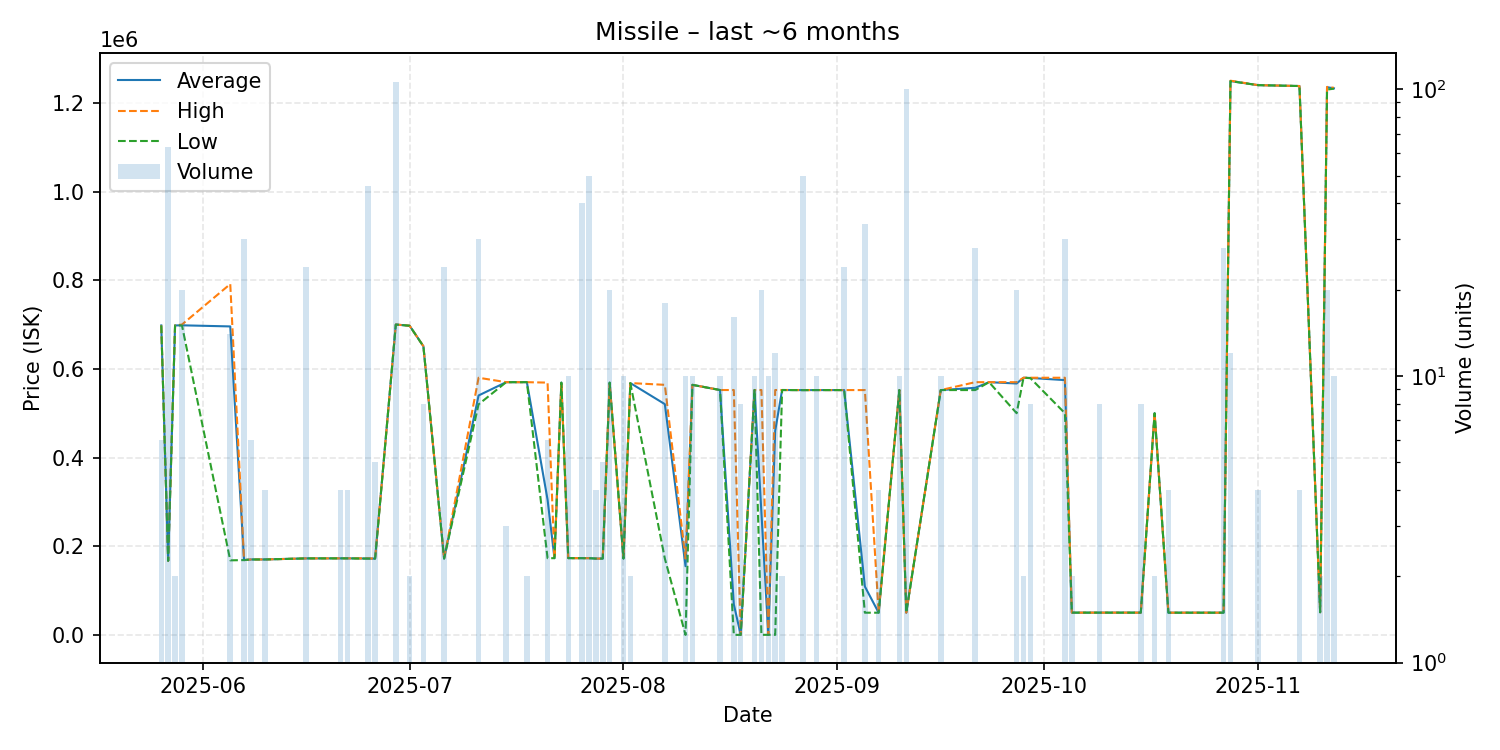

The file beside this chart, header and first rows:
date, average, highest, lowest, order_count, volume
2025-05-26, 698000, 698000, 698000, 1, 6
2025-05-27, 167049, 167100, 167000, 4, 63
2025-05-28, 698000, 698000, 698000, 1, 2
2025-05-29, 698260, 700000, 698100, 3, 20
2025-06-05, 695750, 791300, 168100, 4, 14
2025-06-07, 168700, 168700, 168700, 1, 30
2025-06-08, 170100, 170100, 170100, 1, 6
2025-06-10, 170100, 170100, 170100, 1, 4
2025-06-16, 172500, 172500, 172500, 1, 24
2025-06-21, 172600, 172600, 172600, 1, 4
2025-06-22, 172600, 172600, 172600, 1, 4
2025-06-25, 172209, 172600, 172000, 3, 46
2025-06-26, 172000, 172000, 172000, 1, 5
2025-06-29, 700000, 700000, 700000, 4, 106
2025-07-01, 697300, 697300, 697300, 1, 2
2025-07-03, 651000, 651000, 651000, 1, 8
2025-07-06, 172100, 172100, 172100, 1, 24
2025-07-11, 540000, 580000, 520000, 2, 30
2025-07-15, 570000, 570000, 570000, 1, 3
2025-07-18, 570000, 570000, 570000, 1, 2
2025-07-21, 305000, 569000, 173000, 3, 6
2025-07-22, 173000, 173000, 173000, 1, 1
2025-07-23, 569000, 569000, 569000, 1, 1
2025-07-24, 173100, 173100, 173100, 1, 10
2025-07-26, 173000, 173000, 173000, 1, 40
2025-07-27, 173000, 173000, 173000, 2, 50
2025-07-28, 172100, 172100, 172100, 1, 4
2025-07-29, 172100, 172100, 172100, 1, 5
2025-07-30, 569000, 569000, 569000, 1, 20
2025-08-01, 172100, 172100, 172100, 1, 10
2025-08-02, 568000, 568000, 568000, 1, 2
2025-08-07, 520467, 564000, 172200, 2, 18
2025-08-10, 154910, 172100, 0.04, 3, 10
2025-08-11, 564000, 564000, 564000, 1, 10
2025-08-15, 552300, 552300, 552300, 1, 10
2025-08-17, 69038, 552300, 0.04, 2, 16
2025-08-18, 0.04, 0.04, 0.04, 1, 8
2025-08-20, 552300, 552300, 552300, 1, 10
2025-08-21, 276202, 552300, 105.0, 2, 20
2025-08-22, 105.1, 105.1, 105.1, 1, 10
2025-08-23, 460268, 552300, 105.0, 2, 12
2025-08-24, 552300, 552300, 552300, 1, 2
2025-08-27, 552136, 552200, 552000, 3, 50
2025-08-29, 552200, 552200, 552200, 1, 10
2025-09-02, 552158, 552200, 552100, 2, 24
2025-09-05, 109085, 552150, 50010, 4, 34
2025-09-07, 50010, 50010, 50010, 1, 4
2025-09-10, 552200, 552200, 552200, 1, 10
2025-09-11, 50050, 50050, 50050, 1, 100
2025-09-16, 552200, 552200, 552200, 1, 10
2025-09-21, 557286, 570000, 552200, 2, 28
2025-09-23, 570000, 570000, 570000, 1, 1
2025-09-27, 567000, 570000, 500000, 3, 20
2025-09-28, 580000, 580000, 580000, 1, 2
2025-09-29, 579500, 580000, 579000, 2, 8
2025-10-04, 574667, 580000, 500000, 2, 30
2025-10-05, 50150, 50150, 50150, 1, 2
2025-10-09, 50150, 50150, 50150, 1, 8
2025-10-15, 50150, 50150, 50150, 1, 8
2025-10-17, 500000, 500000, 500000, 1, 2
... 8 more rows
